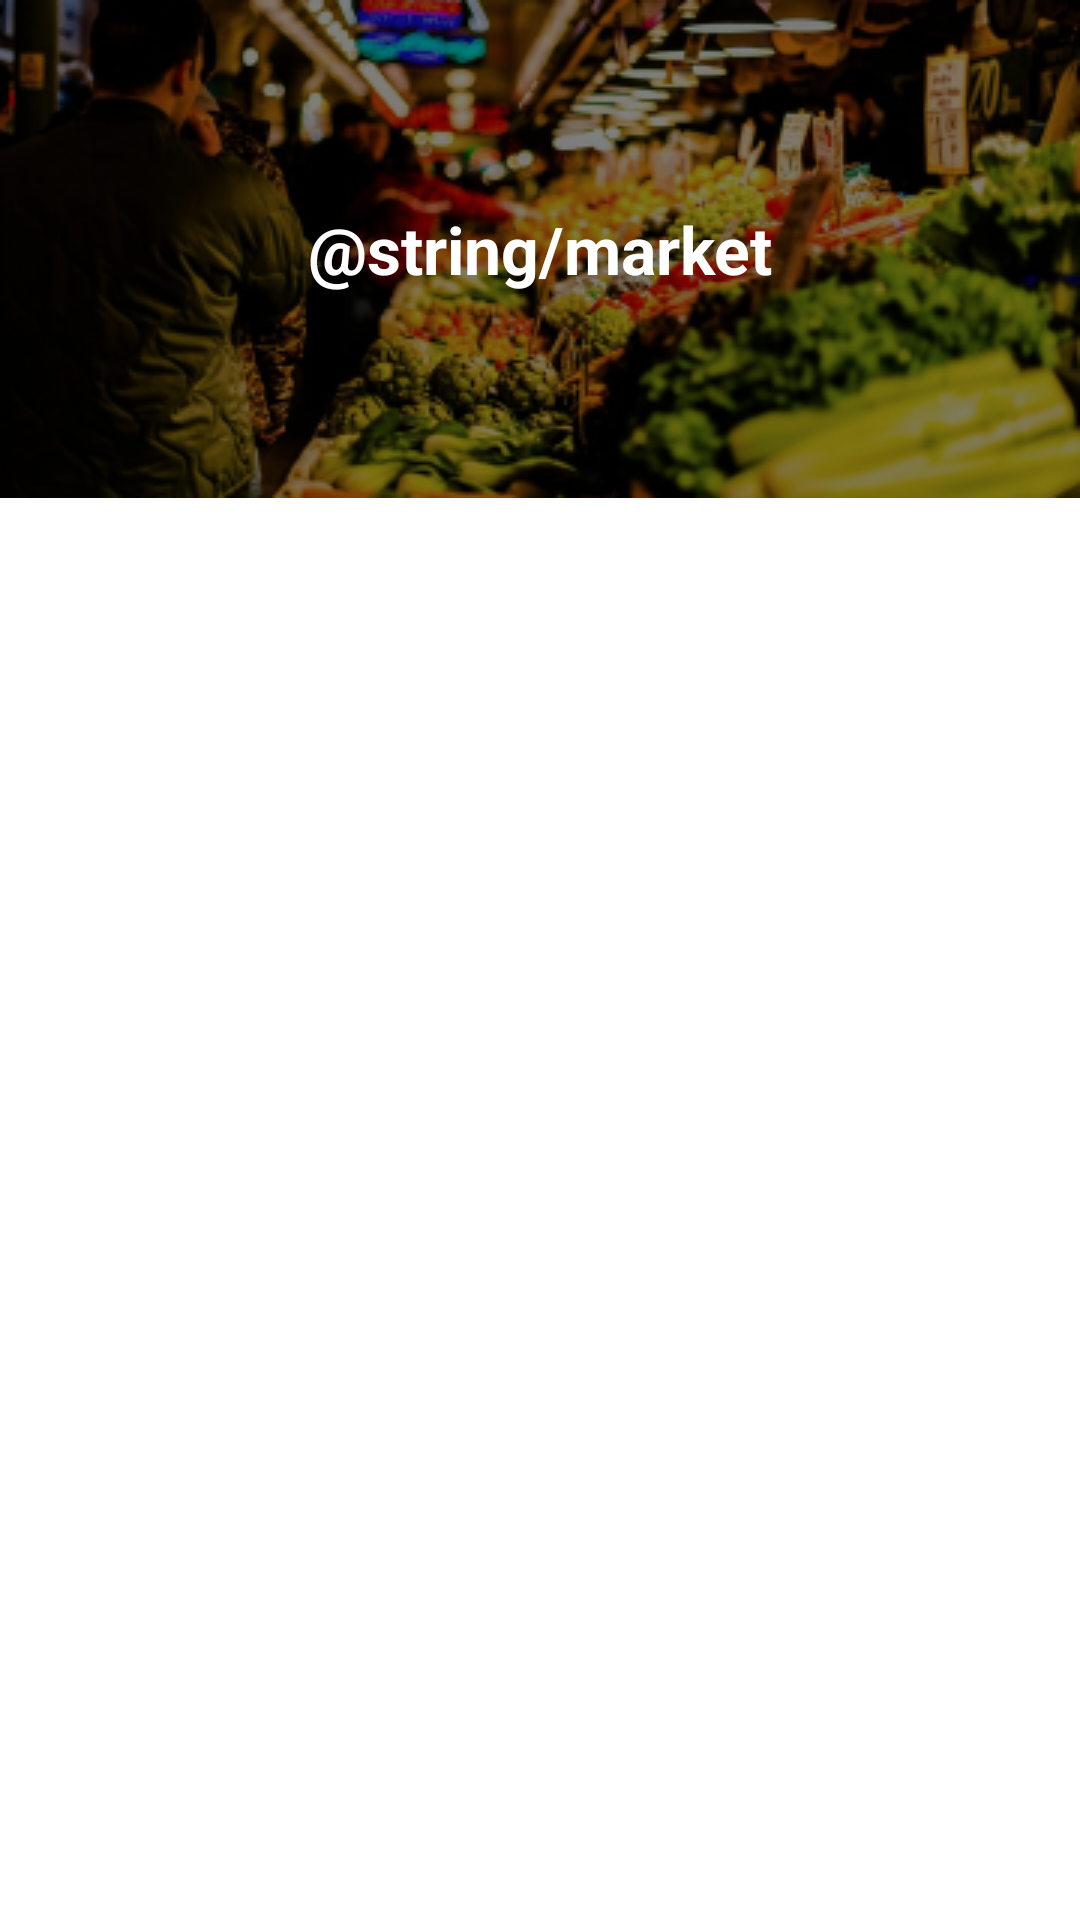

Produce the Android XML layout that renders to this screen, including the resource entries it uses.
<!-- AndroidManifest.xml: application theme Theme.KamsiaAppKamusIndonesiaArab -->
<!-- res/layout/activity_market.xml -->
<?xml version="1.0" encoding="utf-8"?>
<androidx.constraintlayout.widget.ConstraintLayout xmlns:android="http://schemas.android.com/apk/res/android"
    xmlns:app="http://schemas.android.com/apk/res-auto"
    xmlns:tools="http://schemas.android.com/tools"
    android:layout_width="match_parent"
    android:layout_height="match_parent"
    tools:context=".ui.market.MarketActivity">


    <com.google.android.material.appbar.AppBarLayout
        android:id="@+id/appBarLayout"
        android:layout_width="match_parent"
        android:layout_height="166dp"
        android:background="@drawable/bg_market"
        app:layout_constraintBottom_toBottomOf="parent"
        app:layout_constraintEnd_toEndOf="parent"
        app:layout_constraintHorizontal_bias="1.0"
        app:layout_constraintStart_toStartOf="parent"
        app:layout_constraintTop_toTopOf="parent"
        app:layout_constraintVertical_bias="0.0">

        <androidx.appcompat.widget.Toolbar
            android:id="@+id/detailToolbar"
            android:layout_width="match_parent"
            android:layout_height="match_parent"
            android:background="@android:color/transparent"
            android:theme="@style/ThemeOverlay.AppCompat.Dark.ActionBar"
            app:popupTheme="@style/ThemeOverlay.AppCompat.Light">

            <TextView
                style="@style/detail_text_toolbar"
                android:layout_width="wrap_content"
                android:layout_height="wrap_content"
                android:text="@string/market" />

        </androidx.appcompat.widget.Toolbar>

    </com.google.android.material.appbar.AppBarLayout>

    <androidx.recyclerview.widget.RecyclerView
        android:id="@+id/marketRv"
        android:layout_width="match_parent"
        android:layout_height="0dp"
        android:scrollbarSize="4dp"
        android:scrollbars="vertical"
        app:layout_constraintBottom_toBottomOf="parent"
        app:layout_constraintEnd_toEndOf="parent"
        app:layout_constraintHorizontal_bias="0.5"
        app:layout_constraintStart_toStartOf="parent"
        app:layout_constraintTop_toBottomOf="@+id/appBarLayout"
        tools:listitem="@layout/item_holder" />

    <ProgressBar
        android:id="@+id/progressBar"
        style="?android:attr/progressBarStyle"
        android:layout_width="wrap_content"
        android:layout_height="wrap_content"
        android:indeterminateDrawable="@drawable/custom_progressbar"
        android:visibility="gone"
        app:layout_constraintBottom_toBottomOf="parent"
        app:layout_constraintEnd_toEndOf="parent"
        app:layout_constraintHorizontal_bias="0.5"
        app:layout_constraintStart_toStartOf="parent"
        app:layout_constraintTop_toBottomOf="@+id/appBarLayout" />

</androidx.constraintlayout.widget.ConstraintLayout>
<!-- res/layout/item_holder.xml (included above) -->
<?xml version="1.0" encoding="utf-8"?>
<LinearLayout xmlns:android="http://schemas.android.com/apk/res/android"
    xmlns:tools="http://schemas.android.com/tools"
    android:layout_width="match_parent"
    android:layout_height="wrap_content"
    xmlns:app="http://schemas.android.com/apk/res-auto"
    android:orientation="vertical">

    <androidx.cardview.widget.CardView
        android:layout_width="match_parent"
        android:layout_height="match_parent"
        android:layout_marginTop="7dp"
        android:layout_marginBottom="7dp"
        android:layout_marginStart="14dp"
        android:layout_marginEnd="14dp"
        app:cardElevation="7dp"
        app:cardCornerRadius="7dp">

        <LinearLayout
            android:layout_width="match_parent"
            android:layout_height="match_parent"
            android:orientation="vertical"
            android:padding="7dp">

            <TextView
                android:id="@+id/tvWord"
                style="@style/item_holder_text_style_1"
                android:layout_width="match_parent"
                android:layout_height="wrap_content"
                android:paddingBottom="7dp"
                android:text="@string/words" />

            <TextView
                android:id="@+id/tvMean"
                style="@style/item_holder_text_style_1"
                android:layout_width="match_parent"
                android:layout_height="wrap_content"
                android:paddingBottom="7dp"
                android:text="@string/word_mean"/>

            <TextView
                android:id="@+id/tvSample"
                style="@style/item_holder_text_style_2"
                android:layout_width="match_parent"
                android:layout_height="wrap_content"
                android:paddingBottom="7dp"
                android:maxLines="2"
                android:text="@string/word_example"/>

            <TextView
                android:id="@+id/tvSampleMean"
                style="@style/item_holder_text_style_2"
                android:layout_width="match_parent"
                android:layout_height="wrap_content"
                android:maxLines="2"
                android:textStyle="italic"
                android:text="@string/phrase_mean" />

            <ImageButton
                android:id="@+id/btnSpeak"
                android:layout_width="wrap_content"
                android:layout_height="wrap_content"
                android:layout_gravity="end"
                android:background="@android:color/transparent"
                android:minWidth="48dp"
                android:minHeight="48dp"
                app:srcCompat="@drawable/ic_akar_icons_sound_on"
                tools:ignore="SpeakableTextPresentCheck"
                android:contentDescription="@string/image_sound" />
        </LinearLayout>
    </androidx.cardview.widget.CardView>
</LinearLayout>
<!-- resources referenced by this layout -->
<resources>
  <!-- drawable bg_market: png bitmap (drawable, 118989 bytes) -->
  <!-- drawable custom_progressbar (drawable) -->
  <?xml version="1.0" encoding="utf-8"?>
  <rotate xmlns:android="http://schemas.android.com/apk/res/android"
      android:fromDegrees="0"
      android:pivotX="50%"
      android:pivotY="50%"
      android:toDegrees="360">
      <shape
          android:innerRadiusRatio="3"
          android:shape="ring"
          android:useLevel="false">
          <gradient
              android:angle="0"
              android:endColor="@color/main_orange_color"
              android:startColor="@android:color/transparent"
              android:type="sweep" />
      </shape>
  
  </rotate>
  <!-- drawable ic_akar_icons_sound_on (drawable) -->
  <vector xmlns:android="http://schemas.android.com/apk/res/android"
      android:width="24dp"
      android:height="24dp"
      android:viewportWidth="24"
      android:viewportHeight="24">
    <path
        android:pathData="M2,14.959V9.04C2,8.466 2.448,8 3,8H6.586C6.7183,7.9995 6.8492,7.9723 6.9707,7.9198C7.0922,7.8674 7.2018,7.7909 7.293,7.695L10.293,4.307C10.923,3.651 12,4.116 12,5.043V18.957C12,19.891 10.91,20.352 10.284,19.683L7.294,16.314C7.2026,16.2153 7.0918,16.1365 6.9687,16.0825C6.8455,16.0285 6.7125,16.0004 6.578,16H3C2.448,16 2,15.534 2,14.959Z"
        android:strokeLineJoin="round"
        android:strokeWidth="2"
        android:fillColor="#00000000"
        android:strokeColor="#000000"
        android:strokeLineCap="round"/>
    <path
        android:pathData="M16,8.5C17.333,10.278 17.333,13.722 16,15.5"
        android:strokeLineJoin="round"
        android:strokeWidth="2"
        android:fillColor="#00000000"
        android:strokeColor="#000000"
        android:strokeLineCap="round"/>
    <path
        android:pathData="M19,5C22.988,8.808 23.012,15.217 19,19"
        android:strokeLineJoin="round"
        android:strokeWidth="2"
        android:fillColor="#00000000"
        android:strokeColor="#000000"
        android:strokeLineCap="round"/>
  </vector>
  <string name="image_sound">image_sound</string>
  <style name="detail_text_toolbar" parent="Theme.KamsiaAppKamusIndonesiaArab">
          <item name="android:textColor">@android:color/white</item>
          <item name="android:textSize">22sp</item>
          <item name="fontFamily">@font/rubik_regular</item>
          <item name="android:textStyle">bold</item>
          <item name="android:layout_gravity">center</item>
      </style>
  <style name="item_holder_text_style_1" parent="Theme.KamsiaAppKamusIndonesiaArab">
          <item name="android:textColor">@android:color/black</item>
          <item name="android:textSize">18sp</item>
          <item name="fontFamily">@font/rubik_regular</item>
      </style>
  <style name="item_holder_text_style_2" parent="Theme.KamsiaAppKamusIndonesiaArab">
          <item name="android:textColor">@android:color/black</item>
          <item name="android:textSize">16sp</item>
          <item name="fontFamily">@font/rubik_regular</item>
      </style>
  <style name="Theme.KamsiaAppKamusIndonesiaArab" parent="Theme.MaterialComponents.Light.NoActionBar">
          <item name="android:statusBarColor" tools:targetApi="l">@color/main_orange_color</item>
      </style>
  <color name="main_orange_color">#FF740A</color>
</resources>
